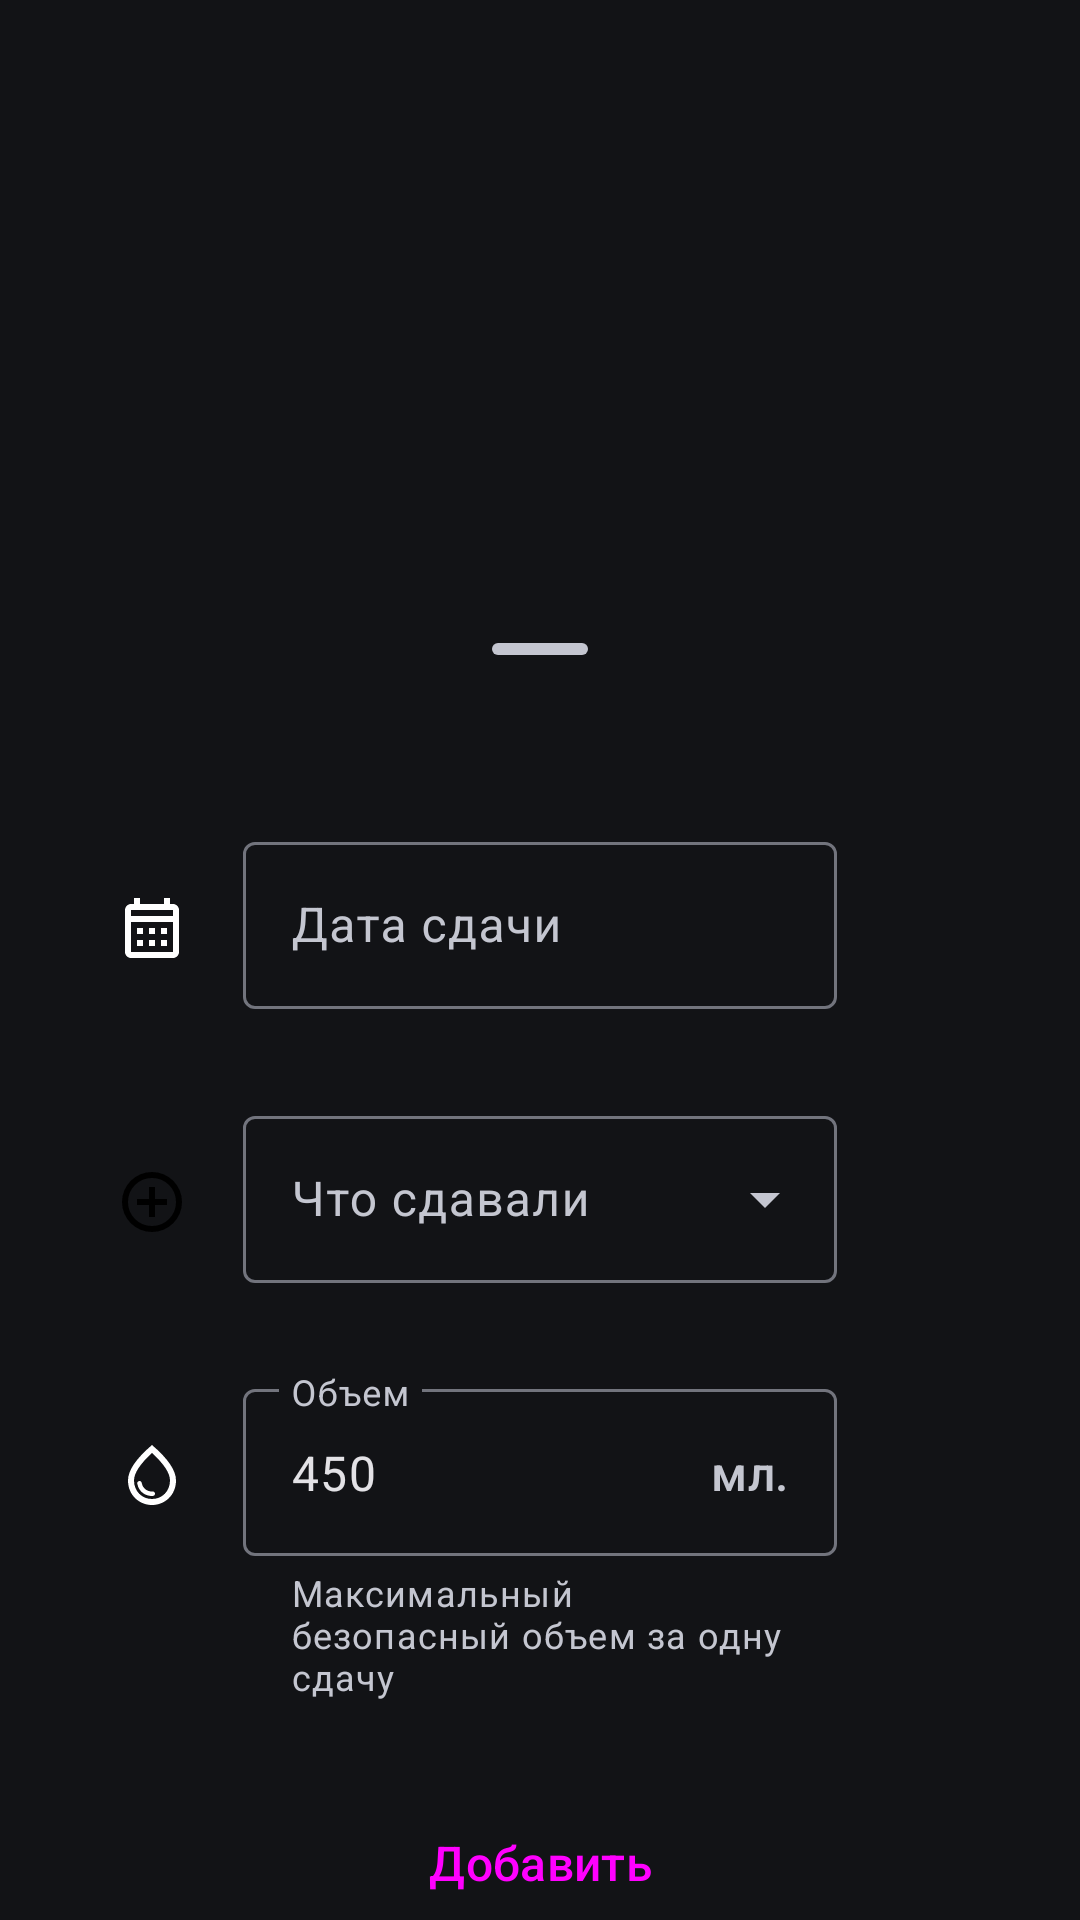

Produce the Android XML layout that renders to this screen, including the resource entries it uses.
<!-- AndroidManifest.xml: application theme Theme.LifeLine -->
<!-- res/layout/fragment_add.xml -->
<?xml version="1.0" encoding="utf-8"?>
<androidx.coordinatorlayout.widget.CoordinatorLayout xmlns:android="http://schemas.android.com/apk/res/android"
    xmlns:app="http://schemas.android.com/apk/res-auto"
    android:layout_width="match_parent"
    android:layout_height="match_parent">

    <LinearLayout
        android:id="@+id/standard_bottom_sheet"
        android:layout_width="match_parent"
        android:layout_height="match_parent"
        android:orientation="vertical"
        app:layout_behavior="com.google.android.material.bottomsheet.BottomSheetBehavior">

        <com.google.android.material.bottomsheet.BottomSheetDragHandleView
            android:id="@+id/drag_handle"
            android:layout_width="match_parent"
            android:layout_height="wrap_content" />

        <androidx.constraintlayout.widget.ConstraintLayout
            android:layout_width="match_parent"
            android:layout_height="match_parent">

            <com.google.android.material.textfield.TextInputLayout
                android:id="@+id/textInputLayoutDate"
                android:layout_width="0dp"
                android:layout_height="wrap_content"
                android:layout_marginTop="25dp"
                android:hint="Дата сдачи"
                app:errorEnabled="true"
                app:layout_constraintEnd_toEndOf="parent"
                app:layout_constraintStart_toStartOf="parent"
                app:layout_constraintTop_toTopOf="parent"
                app:layout_constraintWidth_percent="0.55">

                <com.google.android.material.textfield.TextInputEditText
                    android:id="@+id/textInputEditTextDate"
                    android:layout_width="match_parent"
                    android:layout_height="wrap_content"
                    android:inputType="date" />

            </com.google.android.material.textfield.TextInputLayout>

            <com.google.android.material.imageview.ShapeableImageView
                android:layout_width="wrap_content"
                android:layout_height="wrap_content"
                android:layout_marginStart="20dp"
                android:layout_marginTop="47dp"
                app:layout_constraintEnd_toStartOf="@+id/textInputLayoutDate"
                app:layout_constraintStart_toStartOf="parent"
                app:layout_constraintTop_toTopOf="parent"
                app:srcCompat="@drawable/calendar_edit_text" />

            <com.google.android.material.textfield.TextInputLayout
                android:id="@+id/textInputLayoutSubject"
                style="?attr/textInputOutlinedExposedDropdownMenuStyle"
                android:layout_width="0dp"
                android:layout_height="wrap_content"
                android:layout_marginTop="10dp"
                android:hint="Что сдавали"
                app:layout_constraintEnd_toEndOf="parent"
                app:layout_constraintStart_toStartOf="parent"
                app:layout_constraintTop_toBottomOf="@+id/textInputLayoutDate"
                app:layout_constraintWidth_percent="0.55">

                <AutoCompleteTextView
                    android:id="@+id/autoCompleteTextViewDonationType"
                    android:layout_width="match_parent"
                    android:layout_height="match_parent"
                    android:inputType="none"
                    app:simpleItems="@array/donation_type" />

            </com.google.android.material.textfield.TextInputLayout>

            <com.google.android.material.imageview.ShapeableImageView
                android:layout_width="wrap_content"
                android:layout_height="wrap_content"
                android:layout_marginStart="20dp"
                android:layout_marginTop="32dp"
                app:layout_constraintEnd_toStartOf="@+id/textInputLayoutSubject"
                app:layout_constraintStart_toStartOf="parent"
                app:layout_constraintTop_toBottomOf="@+id/textInputLayoutDate"
                app:srcCompat="@drawable/add_edit_text" />

            <com.google.android.material.textfield.TextInputLayout
                android:id="@+id/textInputLayoutVolume"
                android:layout_width="0dp"
                android:layout_height="wrap_content"
                android:layout_marginTop="30dp"
                android:hint="Объем"
                app:helperText="Максимальный безопасный объем за одну сдачу"
                app:helperTextEnabled="true"
                app:layout_constraintEnd_toEndOf="parent"
                app:layout_constraintStart_toStartOf="parent"
                app:layout_constraintTop_toBottomOf="@+id/textInputLayoutSubject"
                app:layout_constraintWidth_percent="0.55"
                app:suffixText="мл.">

                <com.google.android.material.textfield.TextInputEditText
                    android:id="@+id/textInputEditTextQuantity"
                    android:layout_width="match_parent"
                    android:layout_height="wrap_content"
                    android:inputType="number"
                    android:text="450" />

            </com.google.android.material.textfield.TextInputLayout>

            <com.google.android.material.imageview.ShapeableImageView
                android:layout_width="wrap_content"
                android:layout_height="wrap_content"
                android:layout_marginStart="20dp"
                android:layout_marginTop="52dp"
                app:layout_constraintEnd_toStartOf="@+id/textInputLayoutVolume"
                app:layout_constraintStart_toStartOf="parent"
                app:layout_constraintTop_toBottomOf="@+id/textInputLayoutSubject"
                app:srcCompat="@drawable/drop_edit_text" />

            <Button
                android:id="@+id/buttonAddDonation"
                style="@style/Widget.Material3.Button.TonalButton"
                android:layout_width="wrap_content"
                android:layout_height="wrap_content"
                android:layout_marginTop="30dp"
                android:layout_marginBottom="40dp"
                android:text="Добавить"
                android:textSize="16sp"
                app:layout_constraintBottom_toBottomOf="parent"
                app:layout_constraintEnd_toEndOf="parent"
                app:layout_constraintStart_toStartOf="parent"
                app:layout_constraintTop_toBottomOf="@+id/textInputLayoutVolume"
                app:layout_constraintVertical_bias="0.0" />

        </androidx.constraintlayout.widget.ConstraintLayout>

    </LinearLayout>

</androidx.coordinatorlayout.widget.CoordinatorLayout>
<!-- resources referenced by this layout -->
<resources>
  <string-array name="donation_type">
          <item>Цельная кровь</item>
          <item>Плазма</item>
          <item>Концентрат тромбоцитов</item>
      </string-array>
  <!-- drawable add_edit_text (drawable) -->
  <vector xmlns:android="http://schemas.android.com/apk/res/android" android:height="24dp" android:tint="#000000" android:viewportHeight="960" android:viewportWidth="960" android:width="24dp">
        
      <path android:fillColor="@color/white" android:pathData="M440,680L520,680L520,520L680,520L680,440L520,440L520,280L440,280L440,440L280,440L280,520L440,520L440,680ZM480,880Q397,880 324,848.5Q251,817 197,763Q143,709 111.5,636Q80,563 80,480Q80,397 111.5,324Q143,251 197,197Q251,143 324,111.5Q397,80 480,80Q563,80 636,111.5Q709,143 763,197Q817,251 848.5,324Q880,397 880,480Q880,563 848.5,636Q817,709 763,763Q709,817 636,848.5Q563,880 480,880ZM480,800Q614,800 707,707Q800,614 800,480Q800,346 707,253Q614,160 480,160Q346,160 253,253Q160,346 160,480Q160,614 253,707Q346,800 480,800ZM480,480Q480,480 480,480Q480,480 480,480Q480,480 480,480Q480,480 480,480Q480,480 480,480Q480,480 480,480Q480,480 480,480Q480,480 480,480Z"/>
      
  </vector>
  <!-- drawable calendar_edit_text (drawable) -->
  <vector xmlns:android="http://schemas.android.com/apk/res/android" android:height="24dp" android:tint="#FFFFFF" android:viewportHeight="24" android:viewportWidth="24" android:width="24dp">
        
      <path android:fillColor="@color/black" android:pathData="M19,4h-1V2h-2v2H8V2H6v2H5C3.89,4 3.01,4.9 3.01,6L3,20c0,1.1 0.89,2 2,2h14c1.1,0 2,-0.9 2,-2V6C21,4.9 20.1,4 19,4zM19,20H5V10h14V20zM19,8H5V6h14V8zM9,14H7v-2h2V14zM13,14h-2v-2h2V14zM17,14h-2v-2h2V14zM9,18H7v-2h2V18zM13,18h-2v-2h2V18zM17,18h-2v-2h2V18z"/>
      
  </vector>
  <!-- drawable drop_edit_text (drawable) -->
  <vector xmlns:android="http://schemas.android.com/apk/res/android" android:height="24dp" android:tint="#FFFFFF" android:viewportHeight="24" android:viewportWidth="24" android:width="24dp">
        
      <path android:fillColor="@color/black" android:pathData="M12,2c-5.33,4.55 -8,8.48 -8,11.8c0,4.98 3.8,8.2 8,8.2s8,-3.22 8,-8.2C20,10.48 17.33,6.55 12,2zM12,20c-3.35,0 -6,-2.57 -6,-6.2c0,-2.34 1.95,-5.44 6,-9.14c4.05,3.7 6,6.79 6,9.14C18,17.43 15.35,20 12,20zM7.83,14c0.37,0 0.67,0.26 0.74,0.62c0.41,2.22 2.28,2.98 3.64,2.87c0.43,-0.02 0.79,0.32 0.79,0.75c0,0.4 -0.32,0.73 -0.72,0.75c-2.13,0.13 -4.62,-1.09 -5.19,-4.12C7.01,14.42 7.37,14 7.83,14z"/>
      
  </vector>
  <style name="Theme.LifeLine" parent="Base.Theme.LifeLine">
      </style>
  <color name="white">#FFFFFFFF</color>
  <color name="black">#FF000000</color>
  <style name="Base.Theme.LifeLine" parent="Theme.Material3.DynamicColors.Dark.NoActionBar">
          <item name="android:statusBarColor">@android:color/transparent</item>
          <item name="android:navigationBarColor">@android:color/transparent</item>
          <item name="android:windowLightStatusBar">true</item>
          <item name="bottomSheetDialogTheme">@style/ThemeOverlay.App.BottomSheetDialog</item>
  
          <item name="android:windowContentTransitions">true</item>
          <item name="android:windowSharedElementEnterTransition">@transition/change_image_transform</item>
          <item name="android:windowSharedElementExitTransition">@transition/change_image_transform</item>
      </style>
  <style name="ThemeOverlay.App.BottomSheetDialog" parent="ThemeOverlay.Material3.BottomSheetDialog">
          <item name="android:navigationBarColor" tools:ignore="NewApi">@android:color/transparent</item>
      </style>
</resources>
